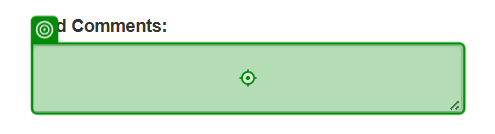
Task: UiPath Automation Developer Professional Training (v2023.10) - Practice with REFramework - Generate Yearly Report
Workflow: ACME_CompleteWork

Step 1: type "["Uploaded With ID " + in_UploadID]" into the text box in window 'ACME System 1' (msedge.exe)

Step 2: click on the element in window 'ACME System 1' (msedge.exe) (no picture)

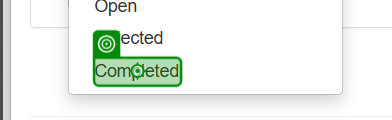
Step 3: click on the element 'Completed' in window 'ACME System 1' (msedge.exe)

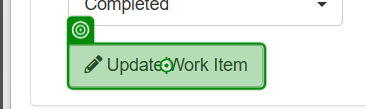
Step 4: click on the button in window 'ACME System 1' (msedge.exe)
